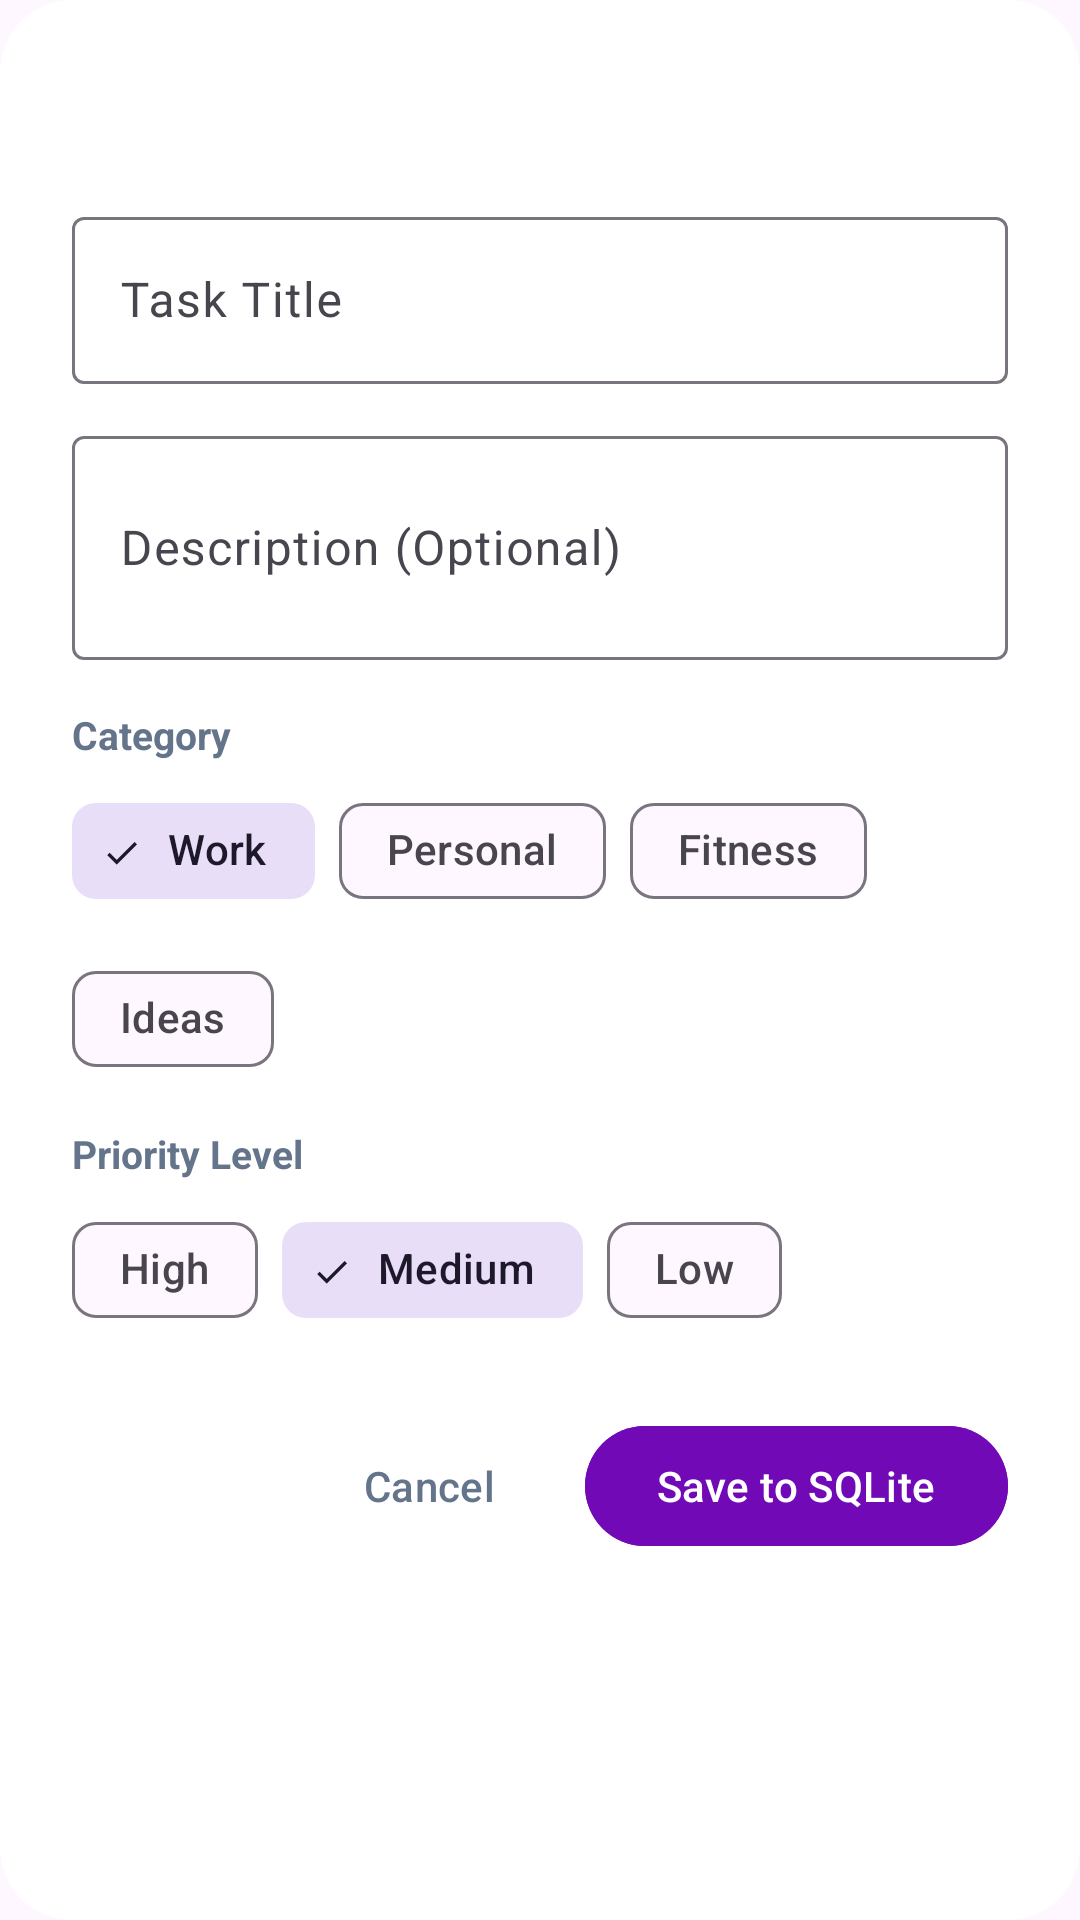

Layout XML and referenced resources for this Android screen:
<!-- AndroidManifest.xml: application theme Theme.SPAndSQLiteDemo -->
<!-- res/layout/dialog_add_edit_task.xml -->
<?xml version="1.0" encoding="utf-8"?>
<LinearLayout xmlns:android="http://schemas.android.com/apk/res/android"
    xmlns:app="http://schemas.android.com/apk/res-auto"
    xmlns:tools="http://schemas.android.com/tools"
    android:layout_width="match_parent"
    android:layout_height="wrap_content"
    android:background="@drawable/bg_card_rounded"
    android:orientation="vertical"
    android:padding="24dp">

    <TextView
        android:id="@+id/tvDialogTitle"
        android:layout_width="wrap_content"
        android:layout_height="wrap_content"
        android:textColor="@color/text_primary"
        android:textSize="20sp"
        android:textStyle="bold"
        tools:text="Create New Task (SQLite)" />

    <com.google.android.material.textfield.TextInputLayout
        style="@style/Widget.Material3.TextInputLayout.OutlinedBox"
        android:layout_width="match_parent"
        android:layout_height="wrap_content"
        android:layout_marginTop="16dp"
        android:hint="Task Title">

        <com.google.android.material.textfield.TextInputEditText
            android:id="@+id/etTaskTitle"
            android:layout_width="match_parent"
            android:layout_height="wrap_content"
            android:inputType="textCapSentences"
            android:textColor="@color/text_primary" />

    </com.google.android.material.textfield.TextInputLayout>

    <com.google.android.material.textfield.TextInputLayout
        style="@style/Widget.Material3.TextInputLayout.OutlinedBox"
        android:layout_width="match_parent"
        android:layout_height="wrap_content"
        android:layout_marginTop="12dp"
        android:hint="Description (Optional)">

        <com.google.android.material.textfield.TextInputEditText
            android:id="@+id/etTaskDesc"
            android:layout_width="match_parent"
            android:layout_height="wrap_content"
            android:inputType="textMultiLine|textCapSentences"
            android:minLines="2"
            android:textColor="@color/text_primary" />

    </com.google.android.material.textfield.TextInputLayout>

    <TextView
        android:layout_width="wrap_content"
        android:layout_height="wrap_content"
        android:layout_marginTop="16dp"
        android:text="Category"
        android:textColor="@color/text_secondary"
        android:textSize="13sp"
        android:textStyle="bold" />

    <com.google.android.material.chip.ChipGroup
        android:id="@+id/cgDialogCategory"
        android:layout_width="match_parent"
        android:layout_height="wrap_content"
        android:layout_marginTop="6dp"
        app:singleSelection="true">

        <com.google.android.material.chip.Chip
            android:id="@+id/chipDialogWork"
            style="@style/Widget.Material3.Chip.Filter"
            android:layout_width="wrap_content"
            android:layout_height="wrap_content"
            android:checked="true"
            android:text="Work" />

        <com.google.android.material.chip.Chip
            android:id="@+id/chipDialogPersonal"
            style="@style/Widget.Material3.Chip.Filter"
            android:layout_width="wrap_content"
            android:layout_height="wrap_content"
            android:text="Personal" />

        <com.google.android.material.chip.Chip
            android:id="@+id/chipDialogFitness"
            style="@style/Widget.Material3.Chip.Filter"
            android:layout_width="wrap_content"
            android:layout_height="wrap_content"
            android:text="Fitness" />

        <com.google.android.material.chip.Chip
            android:id="@+id/chipDialogIdeas"
            style="@style/Widget.Material3.Chip.Filter"
            android:layout_width="wrap_content"
            android:layout_height="wrap_content"
            android:text="Ideas" />

    </com.google.android.material.chip.ChipGroup>

    <TextView
        android:layout_width="wrap_content"
        android:layout_height="wrap_content"
        android:layout_marginTop="12dp"
        android:text="Priority Level"
        android:textColor="@color/text_secondary"
        android:textSize="13sp"
        android:textStyle="bold" />

    <com.google.android.material.chip.ChipGroup
        android:id="@+id/cgDialogPriority"
        android:layout_width="match_parent"
        android:layout_height="wrap_content"
        android:layout_marginTop="6dp"
        app:singleSelection="true">

        <com.google.android.material.chip.Chip
            android:id="@+id/chipPriorityHigh"
            style="@style/Widget.Material3.Chip.Filter"
            android:layout_width="wrap_content"
            android:layout_height="wrap_content"
            android:text="High" />

        <com.google.android.material.chip.Chip
            android:id="@+id/chipPriorityMedium"
            style="@style/Widget.Material3.Chip.Filter"
            android:layout_width="wrap_content"
            android:layout_height="wrap_content"
            android:checked="true"
            android:text="Medium" />

        <com.google.android.material.chip.Chip
            android:id="@+id/chipPriorityLow"
            style="@style/Widget.Material3.Chip.Filter"
            android:layout_width="wrap_content"
            android:layout_height="wrap_content"
            android:text="Low" />

    </com.google.android.material.chip.ChipGroup>

    <LinearLayout
        android:layout_width="match_parent"
        android:layout_height="wrap_content"
        android:layout_marginTop="24dp"
        android:gravity="end"
        android:orientation="horizontal">

        <com.google.android.material.button.MaterialButton
            android:id="@+id/btnCancel"
            style="@style/Widget.Material3.Button.TextButton"
            android:layout_width="wrap_content"
            android:layout_height="wrap_content"
            android:text="Cancel"
            android:textColor="@color/text_secondary" />

        <com.google.android.material.button.MaterialButton
            android:id="@+id/btnSave"
            android:layout_width="wrap_content"
            android:layout_height="wrap_content"
            android:layout_marginStart="8dp"
            android:backgroundTint="@color/primary_violet"
            android:text="Save to SQLite"
            android:textColor="@color/white" />

    </LinearLayout>

</LinearLayout>
<!-- resources referenced by this layout -->
<resources>
  <color name="primary_violet">#7209B7</color>
  <color name="text_primary">#1E293B</color>
  <color name="text_secondary">#64748B</color>
  <color name="white">#FFFFFFFF</color>
  <!-- drawable bg_card_rounded (drawable) -->
  <?xml version="1.0" encoding="utf-8"?>
  <shape xmlns:android="http://schemas.android.com/apk/res/android"
      android:shape="rectangle">
      <solid android:color="@color/card_surface_light" />
      <corners android:radius="24dp" />
  </shape>
  <style name="Theme.SPAndSQLiteDemo" parent="Base.Theme.SPAndSQLiteDemo" />
  <color name="card_surface_light">#FFFFFF</color>
  <style name="Base.Theme.SPAndSQLiteDemo" parent="Theme.Material3.DayNight.NoActionBar">
          <item name="colorPrimary">@color/primary_violet</item>
          <item name="colorOnPrimary">@color/white</item>
          <item name="colorSecondary">@color/accent_pink</item>
          <item name="colorTertiary">@color/accent_cyan</item>
          <item name="android:statusBarColor">@android:color/transparent</item>
          <item name="android:navigationBarColor">@android:color/transparent</item>
      </style>
  <color name="accent_pink">#F72585</color>
  <color name="accent_cyan">#4CC9F0</color>
</resources>
